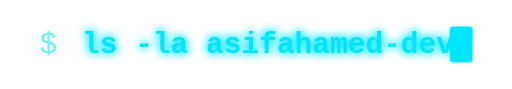
t = 0.00 s
t = 0.14 s: frame unchanged from t = 0.00 s, image omitted
t = 0.40 s: frame unchanged from t = 0.00 s, image omitted
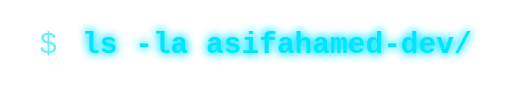
t = 0.55 s
t = 0.69 s: frame unchanged from t = 0.55 s, image omitted
t = 0.96 s: frame unchanged from t = 0.55 s, image omitted

The animated SVG that drew these frames (rendered in a browser with its animation timeline set to each time). Animation: 1 CSS @keyframes rule; one cycle of 1.10 s, repeats indefinitely.

<svg xmlns="http://www.w3.org/2000/svg" viewBox="0 0 312 54" width="312" height="54" style="background-color: #00000000;">
  <defs>
    <filter id="neon" x="-40%" y="-40%" width="180%" height="180%">
      <feGaussianBlur stdDeviation="3" result="blur" />
      <feMerge>
        <feMergeNode in="blur" />
        <feMergeNode in="blur" />
        <feMergeNode in="SourceGraphic" />
      </feMerge>
    </filter>
  </defs>

  <style>
    .prompt { font-family: 'Fira Code', 'JetBrains Mono', Consolas, 'Courier New', monospace; font-size: 18px; fill: #00E5FF; opacity: 0.6; }
    .cmd    { font-family: 'Fira Code', 'JetBrains Mono', Consolas, 'Courier New', monospace; font-size: 18px; fill: #00E5FF; font-weight: 700; }
    .glow   { filter: url(#neon); }
    .cursor { animation: blink 1.1s steps(1) infinite; }
    @keyframes blink { 0%, 49% { opacity: 1; } 50%, 100% { opacity: 0; } }
  </style>

  <text x="24" y="32" class="prompt">$</text>
  <text x="50" y="32" class="cmd glow">ls -la asifahamed-dev/</text>
  <rect x="274" y="16" width="14" height="22" rx="2" fill="#00E5FF" class="cursor" />
</svg>
